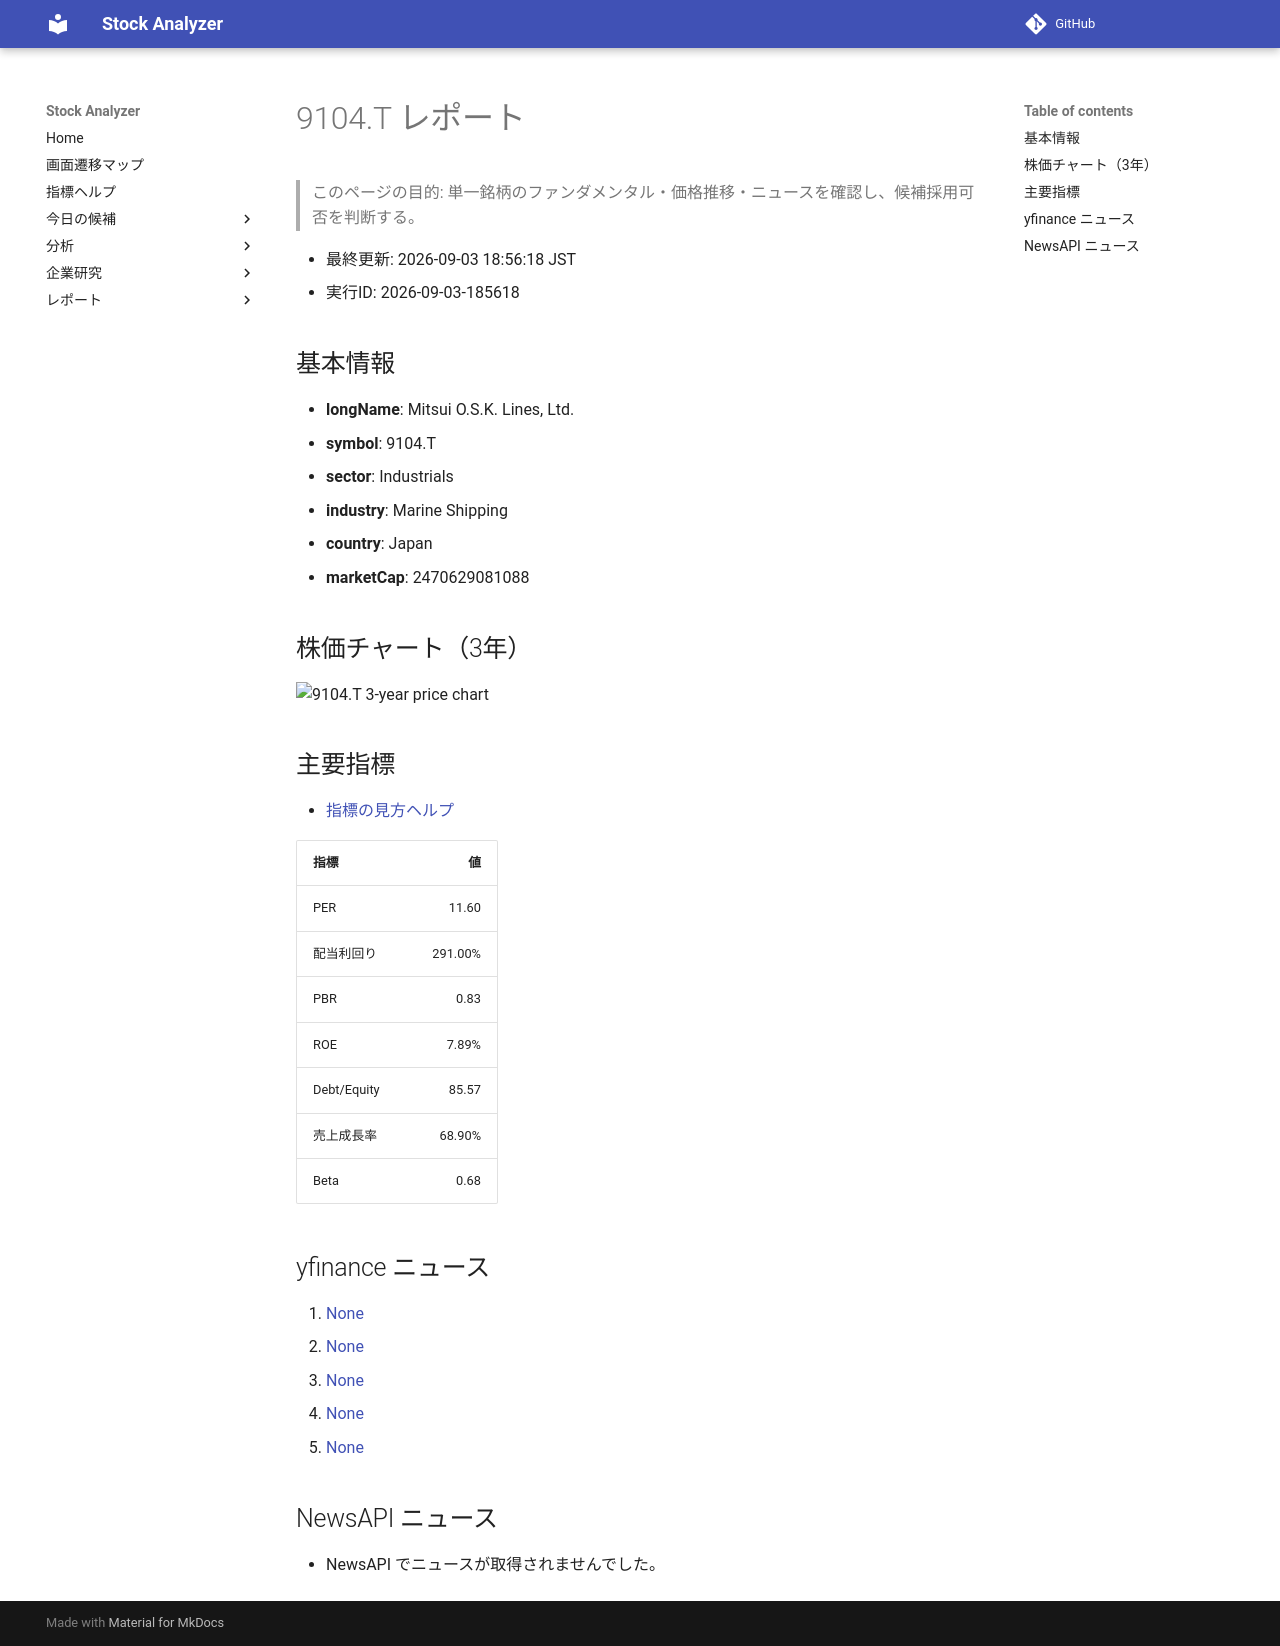

repository: Yumi-note/Making-APP · page: reports/2026-09-03/185618/9104_T/index.html · generator: mkdocs

# 9104.T レポート

> このページの目的: 単一銘柄のファンダメンタル・価格推移・ニュースを確認し、候補採用可否を判断する。

- 最終更新: 2026-09-03 18:56:18 JST
- 実行ID: 2026-09-03-185618

## 基本情報

- **longName**: Mitsui O.S.K. Lines, Ltd.
- **symbol**: 9104.T
- **sector**: Industrials
- **industry**: Marine Shipping
- **country**: Japan
- **marketCap**: 2470629081088

## 株価チャート（3年）

![9104.T 3-year price chart](9104_T_3y.png)

## 主要指標

- [指標の見方ヘルプ](../../../../indicators.md)

| 指標 | 値 |
|---|---:|
| PER | 11.60 |
| 配当利回り | 291.00% |
| PBR | 0.83 |
| ROE | 7.89% |
| Debt/Equity | 85.57 |
| 売上成長率 | 68.90% |
| Beta | 0.68 |

## yfinance ニュース

1. [None](None)
2. [None](None)
3. [None](None)
4. [None](None)
5. [None](None)

## NewsAPI ニュース

- NewsAPI でニュースが取得されませんでした。
